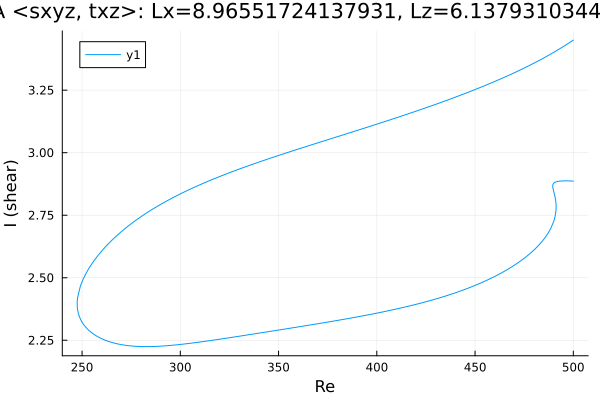

Data behind this chart, as committed beside it:
Re, shear
500.0, 2.886
498.8, 2.887
497.4, 2.887
496, 2.887
494.6, 2.887
493.2, 2.886
492.1, 2.885
491.3, 2.884
490.8, 2.882
490.4, 2.88
490.2, 2.879
490, 2.877
489.8, 2.876
489.7, 2.874
489.7, 2.873
489.6, 2.872
489.6, 2.871
489.6, 2.871
489.6, 2.87
489.6, 2.869
489.5, 2.869
489.5, 2.869
489.5, 2.868
489.5, 2.868
489.5, 2.868
489.5, 2.867
489.5, 2.867
489.5, 2.867
489.5, 2.867
489.5, 2.867
489.5, 2.867
489.5, 2.867
489.5, 2.867
489.5, 2.866
489.5, 2.866
489.5, 2.866
489.5, 2.866
489.5, 2.866
489.5, 2.866
489.5, 2.866
489.5, 2.866
489.5, 2.866
489.5, 2.866
489.5, 2.866
489.5, 2.866
489.5, 2.866
489.5, 2.866
489.5, 2.866
489.5, 2.866
489.5, 2.866
489.5, 2.865
489.5, 2.865
489.5, 2.864
489.7, 2.855
490, 2.844
490.4, 2.833
490.7, 2.824
490.8, 2.817
491, 2.812
491.1, 2.807
... 460 more rows
